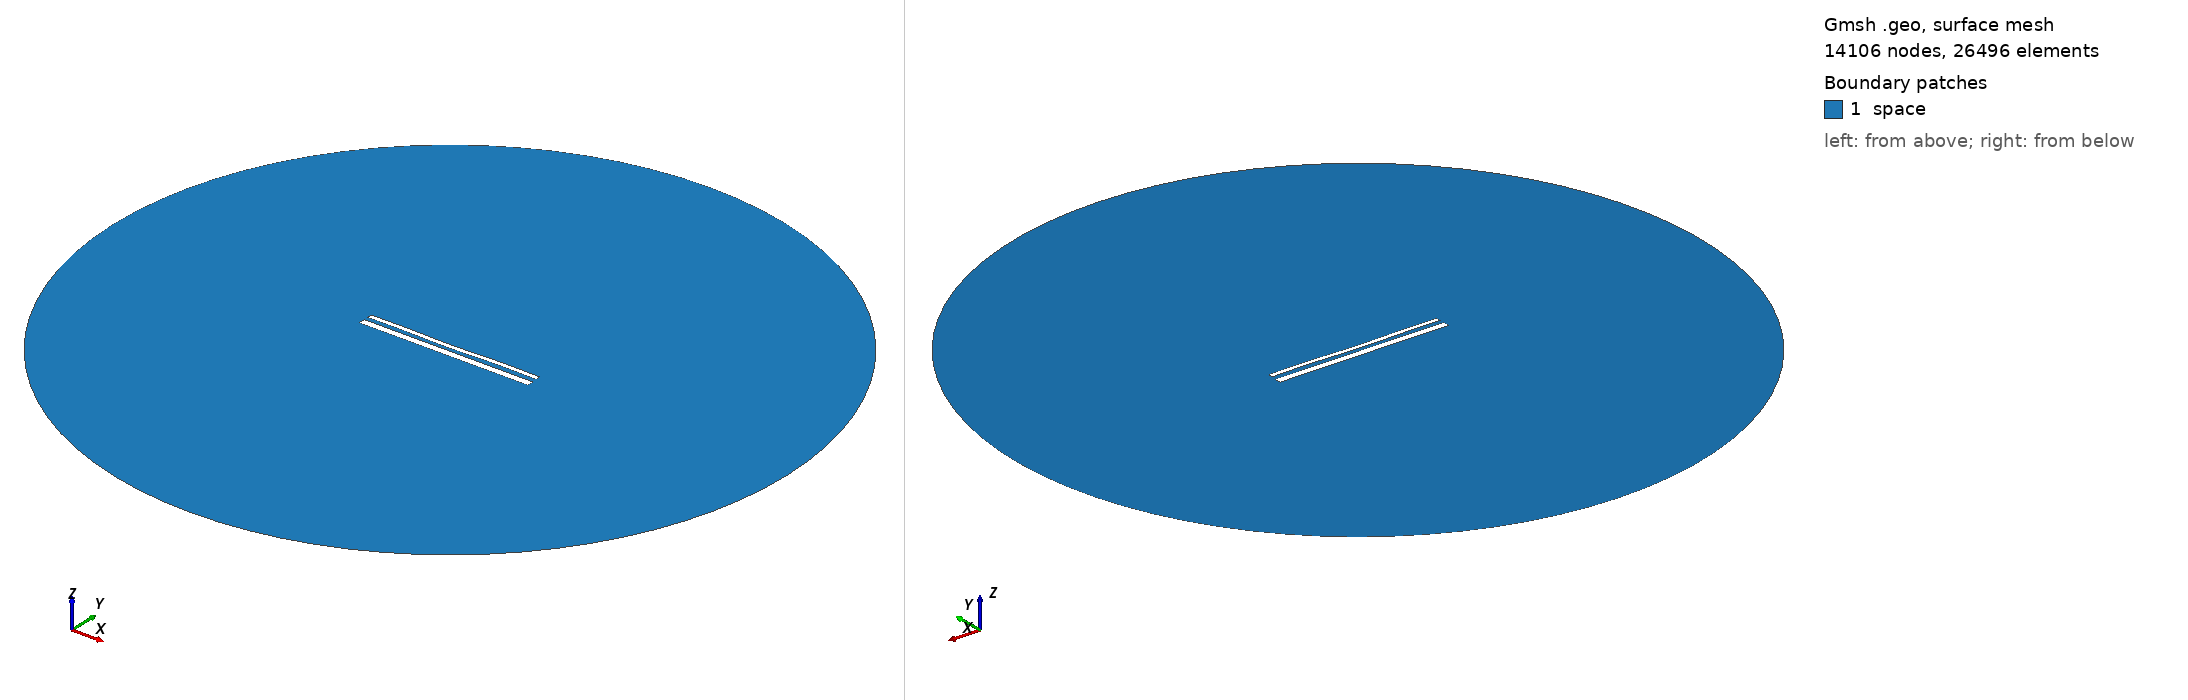

Gmsh geometry script, surface-meshed: 14106 nodes, 26496 surface elements. Boundary patches (legend numbers): 1 space. Left view from above one corner, right view from below the opposite corner. Legend entries are the model's physical surfaces. The drawing asked Gmsh for element sizes between 1% and 20% of the model's largest extent; the script's own settings can give other sizes.

=== 14885.geo (drawn) ===
//---------------------------------------
// Geometry kernel
//---------------------------------------

SetFactory("OpenCASCADE");



//---------------------------------------
// Parameters of the geometry
//---------------------------------------

// Overetch of the upper plate
overetch = 0.5;

// Distance between the plates
distance = 2.25;

// Discretization over the x axis (for the deformation)
nx = 50; 

// Length of the plate
L = 100 - overetch; 

// Number of modes
n = 4; 

// 1st mode coefficient
coeff(1) = 0.15;
beta(1) = 0.596864 * 3.1415926535 / L;

// 2nd mode coefficient
coeff(2) = -0.15;
beta(2) = 1.49418 * 3.1415926535 / L;

// 3rd mode coefficient
coeff(3) = -0.075;
beta(3) = 2.50025 * 3.1415926535 / L;

// 4th mode coefficient
coeff(4) = 0.15;
beta(4) = 3.49999 * 3.1415926535 / L;



//---------------------------------------
// Upper plate (deformed rectangle)
//---------------------------------------

// Coordiantes of the upper plate
xmin = -50;
xmax = 50 - overetch;

// Height of the upper plate
yheight = 4 - 2 * overetch;

// Indexes of the points
UpperID[] = {};
LowerID[] = {};
LeftID[] = {};
RightID[] = {};

// Point index
p = 1;

// Horizontal edges
For i In {1:nx}
    x = xmin + (i-1)*(xmax - xmin)/(nx-1);

    y_bottom = distance / 2 + overetch;
    For j In {1:n}
        C = (Cosh(beta(j)*L) + Cos(beta(j)*L)) / (Sinh(beta(j)*L) + Sin(beta(j)*L));
        y_bottom  = y_bottom + coeff(j) * (Cosh(beta(j)*(x+50)) - Cos(beta(j)*(x+50)) - C * (Sinh(beta(j)*(x+50)) - Sin(beta(j)*(x+50))));
    EndFor

    y_top = y_bottom + yheight;

    Point(p) = {x, y_top, 0, 1.0};
    UpperID[i] = p;
    p = p + 1;

    Point(p) = {x, y_bottom, 0, 1.0};
    LowerID[i] = p;
    p = p + 1;
EndFor

// Create point lists
UpperPts[] = {}; LowerPts[] = {};
For i In {1:nx}
  UpperPts[] += {UpperID[i]};
  LowerPts[] += {LowerID[i]};
EndFor

// Build splines
Spline(1) = {UpperPts[]};
Spline(2) = {LowerPts[]};
Line(3) = {LowerPts[nx-1], UpperPts[nx-1]};
Line(4) = {LowerPts[0], UpperPts[0]};

// Build the plane surface
Curve Loop(1) = {2, 3, -1, -4};
Plane Surface(1) = {1};



//---------------------------------------
// Lower plate (rectangle)
//---------------------------------------

// Vertices
Point(1001) = {-50, -1, 0, 1.0};
Point(1002) = { 50, -1, 0, 1.0};
Point(1003) = { 50,  -5, 0, 1.0};
Point(1004) = {-50,  -5, 0, 1.0};

// Edges
Line(5) = {1001, 1002};
Line(6) = {1002, 1003};
Line(7) = {1003, 1004};
Line(8) = {1004, 1001};

// Plane surface
Line Loop(2) = {5, 6, 7, 8};
Plane Surface(2) = {2}; 



//---------------------------------------
// Outer (fictious) boundary
//---------------------------------------

// Points
Point(1005) = {0, 0, 0};       // Center
Point(1006) = {200, 0, 0};     // Start point
Point(1007) = {0, 200, 0};     // 90 degrees
Point(1008) = {-200, 0, 0};    // 180 degrees
Point(1009) = {0, -200, 0};    // 270 degrees

// Circle arcs (each needs start, center, end)
Circle(9) = {1006, 1005, 1007};
Circle(10) = {1007, 1005, 1008};
Circle(11) = {1008, 1005, 1009};
Circle(12) = {1009, 1005, 1006};

// Plane surface for the entire domain
Curve Loop(3) = {9, 10, 11, 12};
Surface(3) = {3};

// Subtract the plates from the whole domain to obtain the actual domain where we want to solve the equations
BooleanDifference{ Surface{3}; Delete; }{ Surface{1}; Surface{2}; Delete; }




//---------------------------------------
// Transfinite Lines/Curves
//---------------------------------------

// Set the number of points on the boundaries
r = 7;

// Plates
Transfinite Curve {1, 2} = 50*r Using Progression 1;
Transfinite Curve {3, 4} = 2*r Using Progression 1;
Transfinite Line {5, 7} = 50*r Using Progression 1;
Transfinite Line {6, 8} = 2*r Using Progression 1;

// Outer boundary
Transfinite Line {9, 10, 11, 12} = 20 Using Progression 1;



//---------------------------------------
// Physical groups
//---------------------------------------                

// Physical curves (boundaries)
Physical Line("force_segment", 10) = {2};
Physical Line("upper_plate", 11) = {1, 3, 4};
Physical Line("lower_plate", 12) = {5, 6, 7, 8};
Physical Line("boundary", 20) = {9, 10, 11, 12};

// Physical Surfaces
Physical Surface("space", 30) = {3};



//---------------------------------------
// 6. Generate the Mesh
//---------------------------------------

// 2D mesh generation
Mesh 2;
